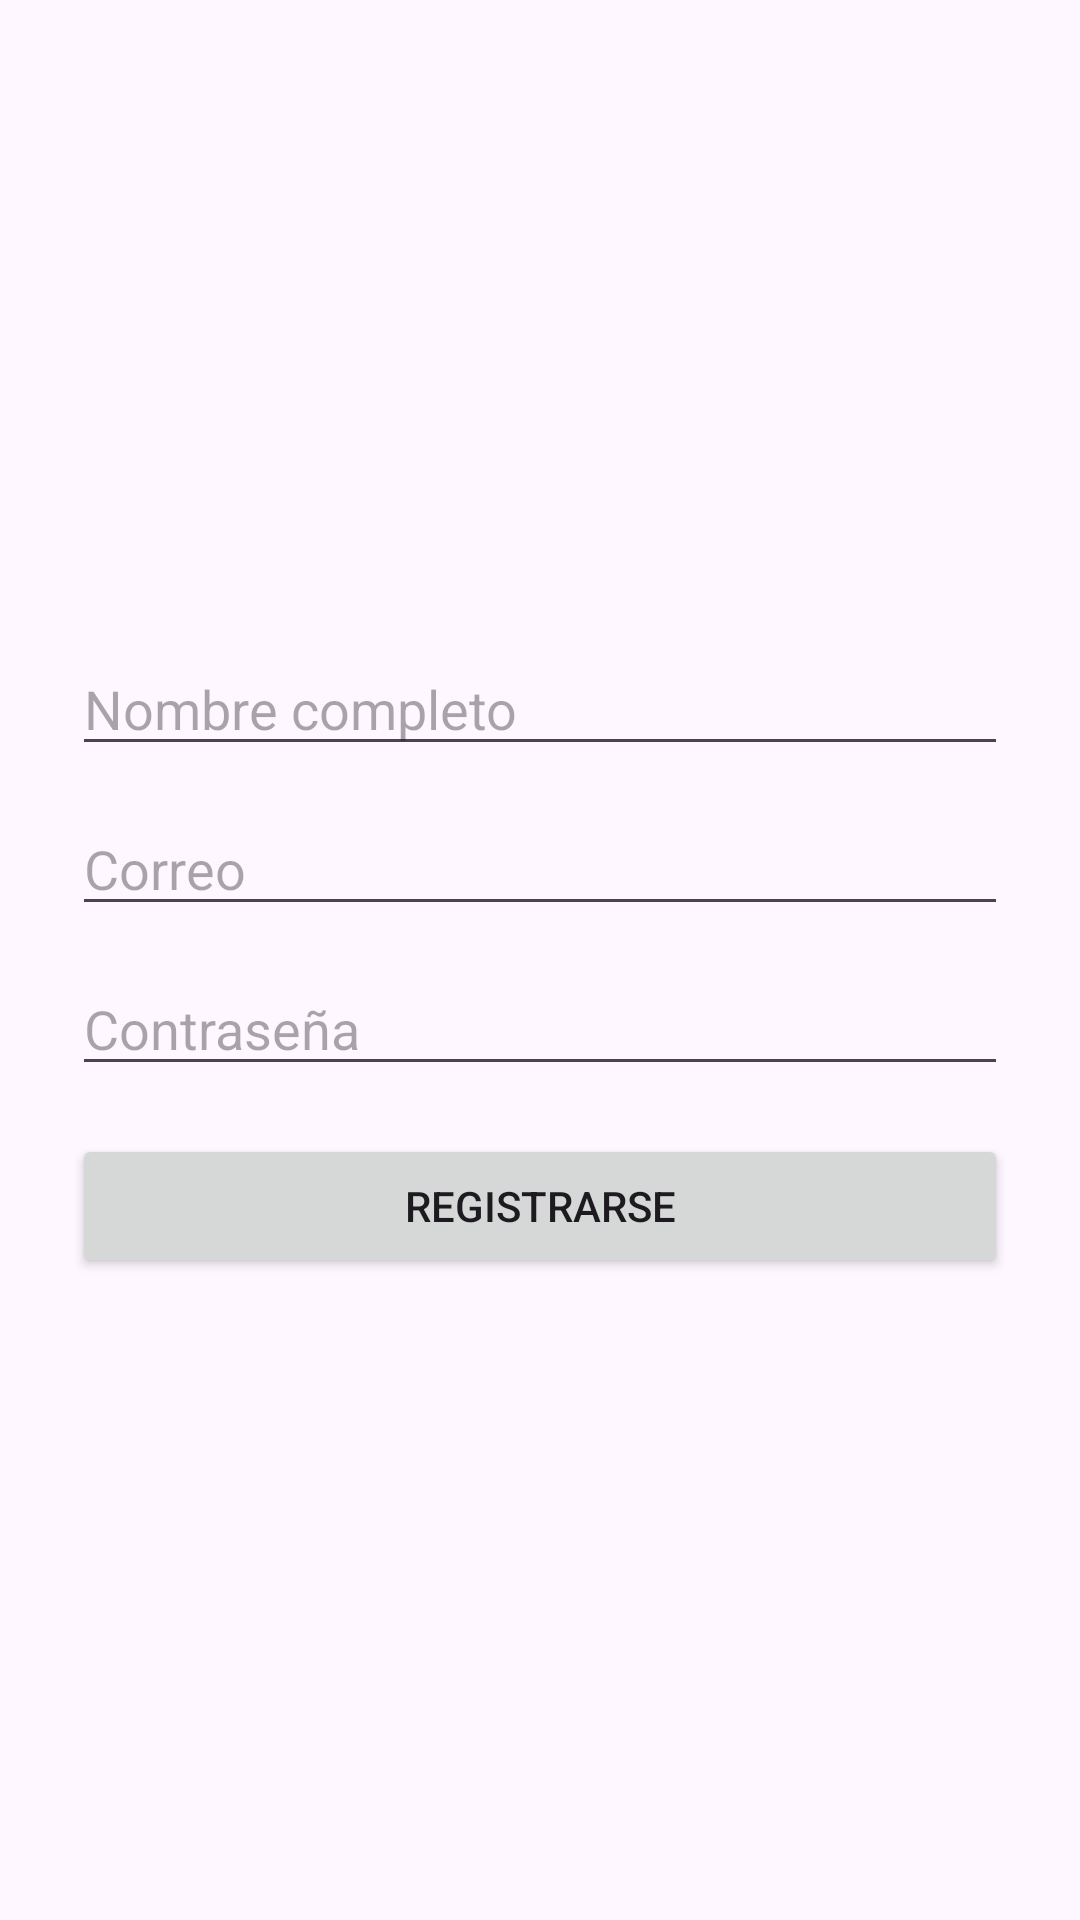

This screen was rendered from an Android layout file. Write that file and the resources it references.
<!-- AndroidManifest.xml: application theme Theme.ColegioApp -->
<!-- res/layout/activity_register.xml -->
<?xml version="1.0" encoding="utf-8"?>
<LinearLayout xmlns:android="http://schemas.android.com/apk/res/android"
    android:layout_width="match_parent"
    android:layout_height="match_parent"
    android:orientation="vertical"
    android:gravity="center"
    android:padding="24dp">

    <EditText
        android:id="@+id/etNombre"
        android:layout_width="match_parent"
        android:layout_height="wrap_content"
        android:hint="Nombre completo"/>

    <EditText
        android:id="@+id/editRegisterEmail"
        android:layout_width="match_parent"
        android:layout_height="wrap_content"
        android:hint="Correo"
        android:inputType="textEmailAddress"
        android:layout_marginTop="12dp"/>

    <EditText
        android:id="@+id/editRegisterPassword"
        android:layout_width="match_parent"
        android:layout_height="wrap_content"
        android:hint="Contraseña"
        android:inputType="textPassword"
        android:layout_marginTop="12dp"/>

    <Button
        android:id="@+id/btnRegister"
        android:layout_width="match_parent"
        android:layout_height="wrap_content"
        android:text="Registrarse"
        android:layout_marginTop="16dp"/>
</LinearLayout>
<!-- resources referenced by this layout -->
<resources>
  <style name="Theme.ColegioApp" parent="Base.Theme.ColegioApp" />
  <style name="Base.Theme.ColegioApp" parent="Theme.Material3.DayNight.NoActionBar">
          
          <item name="colorPrimary">@color/purple_500</item>
          <item name="colorPrimaryVariant">@color/purple_700</item>
          <item name="colorOnPrimary">@color/white</item>
          <item name="colorSecondary">@color/teal_200</item>
          <item name="colorSecondaryVariant">@color/teal_700</item>
          <item name="colorOnSecondary">@color/black</item>
      </style>
  <!-- not gathered from this repository: default colours our renderer supplied (Android Studio template values) -->
  <color name="purple_500">#FF6200EE</color>
  <color name="purple_700">#FF3700B3</color>
  <color name="teal_200">#FF03DAC5</color>
  <color name="teal_700">#FF018786</color>
  <color name="black">#FF000000</color>
  <color name="white">#FFFFFFFF</color>
</resources>
